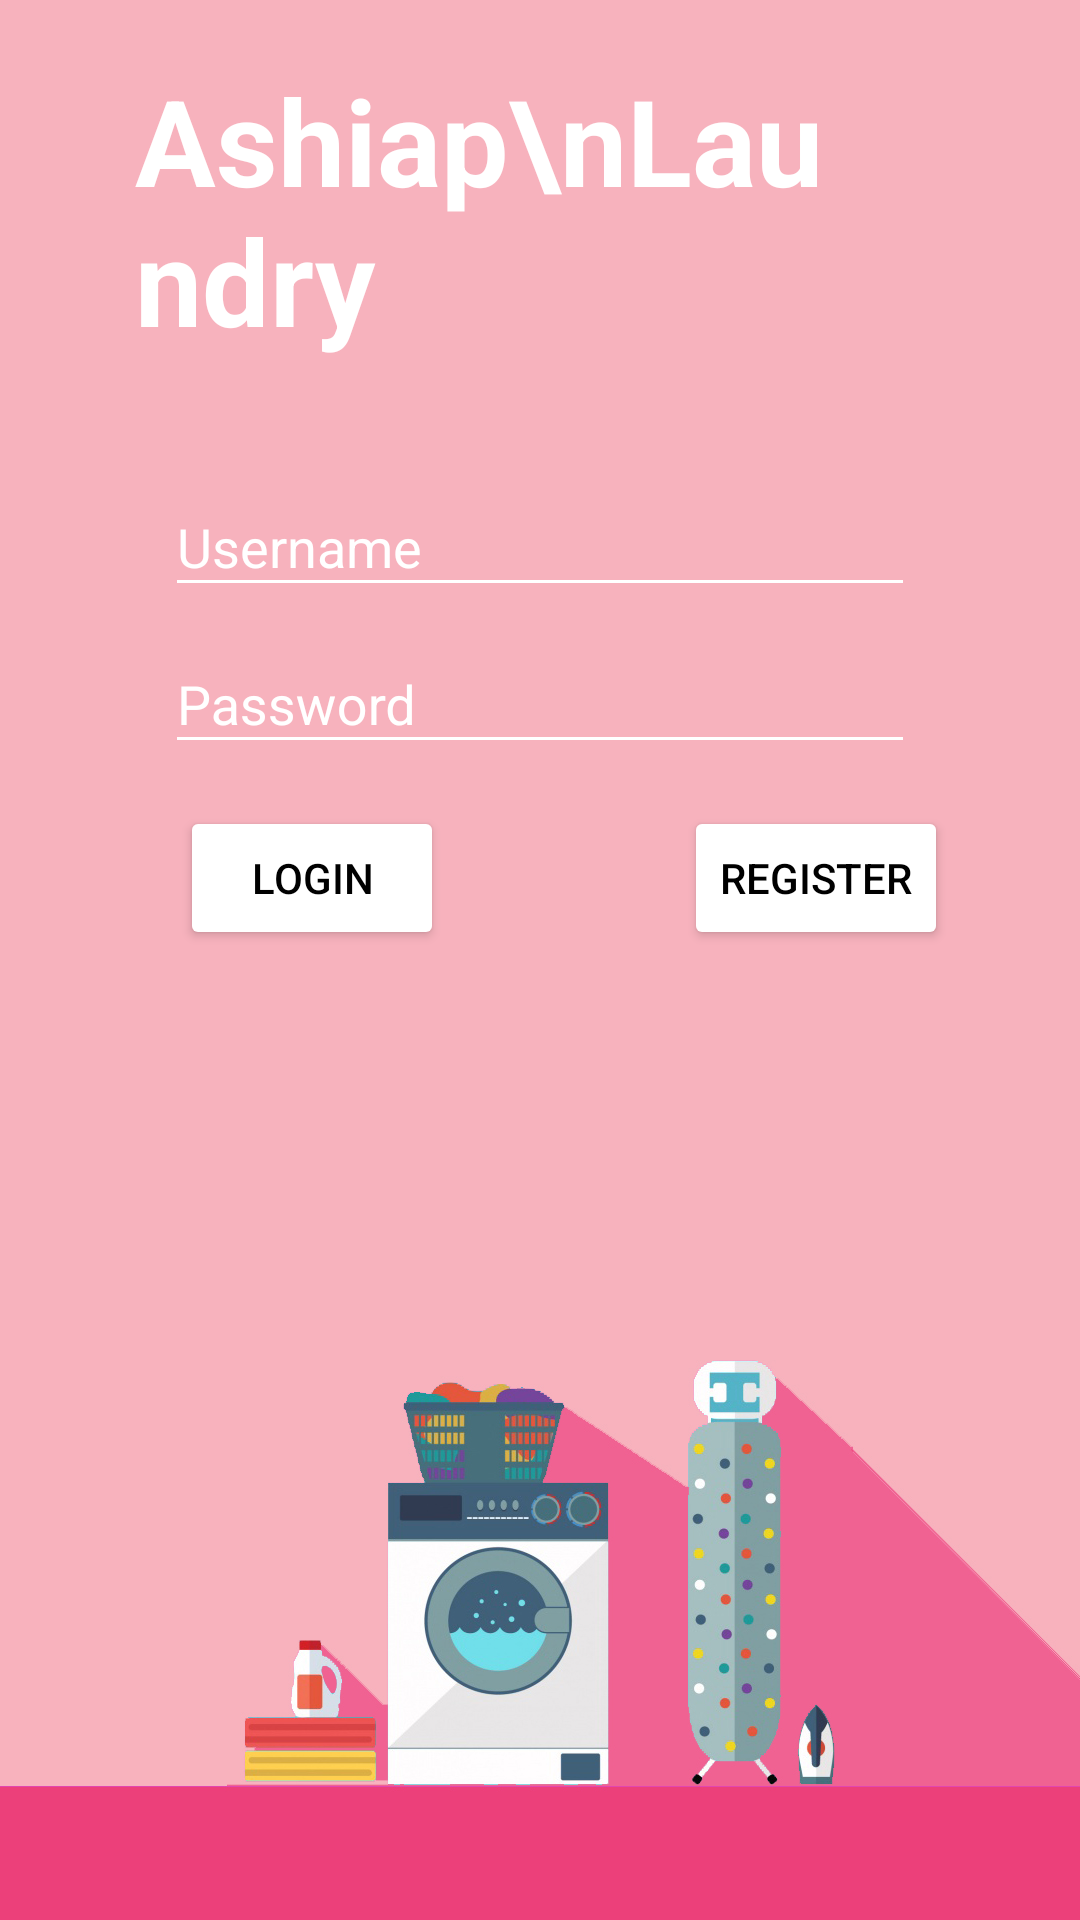

Android layout source for this screen:
<!-- AndroidManifest.xml: application theme AppTheme -->
<!-- res/layout/activity_login.xml -->
<?xml version="1.0" encoding="utf-8"?>
<RelativeLayout xmlns:android="http://schemas.android.com/apk/res/android"
    xmlns:app="http://schemas.android.com/apk/res-auto"
    xmlns:tools="http://schemas.android.com/tools"
    android:layout_width="match_parent"
    android:layout_height="match_parent"
    tools:context=".Login"
    android:background="#f7b2bd"
    android:orientation="vertical">

    <LinearLayout
        android:layout_width="260dp"
        android:layout_height="100dp"
        android:layout_alignParentEnd="true"
        android:layout_centerHorizontal="true"
        android:layout_marginLeft="10dp"
        android:layout_marginTop="20dp"
        android:layout_marginEnd="75dp"
        android:layout_marginBottom="22dp">

        <TextView
            android:id="@+id/text_view_id"
            android:layout_width="wrap_content"
            android:layout_height="wrap_content"
            android:paddingLeft="20dp"
            android:text="Ashiap\nLaundry"
            android:textColor="#ffffff"
            android:textSize="40dp"
            android:textStyle="bold" />
    </LinearLayout>

    <com.google.android.material.textfield.TextInputLayout
        android:layout_width="match_parent"
        android:layout_height="wrap_content"
        android:layout_marginTop="150dp"
        android:gravity="center"
        android:hint="Username"
        android:textColorHint="#ffffff"
        android:id="@+id/un">

        <com.google.android.material.textfield.TextInputEditText
            android:layout_width="250dp"
            android:layout_height="wrap_content"
            android:layout_marginTop="200dp"
            android:backgroundTint="#ffffff"
            android:textColor="@color/white"
            android:id="@+id/untext"/>
    </com.google.android.material.textfield.TextInputLayout>

    <com.google.android.material.textfield.TextInputLayout
        android:layout_width="match_parent"
        android:layout_height="wrap_content"
        android:gravity="center"
        android:layout_below="@id/un"
        android:hint="Password"
        android:textColorHint="#ffffff"
        android:id="@+id/pass">
        <com.google.android.material.textfield.TextInputEditText
            android:layout_width="250dp"
            android:layout_height="wrap_content"
            android:backgroundTint="#ffffff"
            android:id="@+id/passtext"
            android:textColor="@color/white"
            android:inputType="textPassword"/>
    </com.google.android.material.textfield.TextInputLayout>
    <LinearLayout
        android:layout_width="wrap_content"
        android:layout_height="wrap_content"
        android:layout_below="@id/pass">
        <Button
            android:id="@+id/loginbtn"
            style="@style/Widget.AppCompat.Button.Colored"
            android:layout_width="wrap_content"
            android:layout_height="wrap_content"
            android:layout_below="@id/pass"
            android:layout_alignParentStart="true"
            android:layout_marginLeft="60dp"
            android:layout_marginTop="14dp"
            android:text="Login"
            android:textColor="#000000" />
        <Button
            android:id="@+id/regbtn"
            style="@style/Widget.AppCompat.Button.Colored"
            android:layout_width="wrap_content"
            android:layout_height="wrap_content"
            android:layout_below="@id/pass"
            android:layout_alignParentStart="true"
            android:layout_marginLeft="80dp"
            android:layout_marginTop="14dp"
            android:text="Register"
            android:textColor="#000000" />
    </LinearLayout>
    <ImageView
        android:layout_width="match_parent"
        android:layout_height="200dp"
        android:layout_alignParentStart="true"
        android:layout_alignParentBottom="true"
        android:layout_gravity="bottom"
        android:src="@drawable/login_pic" />
</RelativeLayout>
<!-- resources referenced by this layout -->
<resources>
  <color name="white">#ffffff</color>
  <!-- drawable login_pic: jpg bitmap (drawable, 181063 bytes) -->
  <style name="AppTheme" parent="Theme.AppCompat.Light.NoActionBar">
          <item name="colorPrimary">@color/colorPrimary</item>
          <item name="colorPrimaryDark">@color/colorPrimaryDark</item>
          <item name="colorAccent">@color/colorAccent</item>
      </style>
  <color name="colorPrimary">#ec407a</color>
  <color name="colorPrimaryDark">#ec407a</color>
  <color name="colorAccent">#ffffff</color>
</resources>
